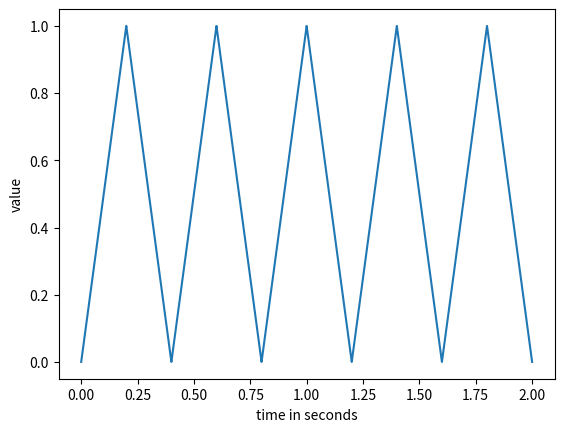

Generate this figure with matplotlib:
import math

import numpy as np
from scipy import signal
import matplotlib.pylab as plt

STRATE = 44100
BUF_SIZE = 1024


def osc(frec,dur):
    x = np.linspace(0, dur, dur*STRATE)
    return x,np.sin(frec * 2 * np.pi * x)


def saw(frec,dur):
    a = 1/frec
    x = np.linspace(0, dur, dur*STRATE)
    #return x, signal.sawtooth(frec * 2 * np.pi * x)
    #return x, np.mod(x*frec,1)
    y= generateSawTooth(x, frec)
    return x, y

def generateSawTooth(x, frec):
    y = []
    for i in x:
        i *= frec
        if int(i)%2 == 1:
            y.append(-i+math.floor(i)+1)
        else:
            y.append(-i+math.floor(i))
    return y


def square(frec,dur):
    x = np.linspace(0, dur, dur*STRATE)
    return x, np.power(-1,np.floor(2*x*frec))


def triangle(frec,dur):
    x = np.linspace(0, dur, dur*STRATE)
    y = generateSawTooth(x, frec)
    y = np.absolute(y)
    return x, y


def vol(factor,sample):
    return sample*factor


def fadeIn(t,sample_x,sample_y):

    for k,v in enumerate(sample_x):
        if v < t:
            sample_y[k] *= (v/t)
        else:
            break
    return sample_y


def fadeOut(t,sample_x,sample_y):
    for k,v in enumerate(sample_x):
        if v >= t:
            sample_y[k] *= 1.0 - ((v-t)/t)
    return sample_y




x_signal, y_signal  = triangle(5,2)
#y_signal = vol(10,y_signal)
#y_signal = fadeOut(1,x_signal,y_signal)
plt.plot(x_signal, y_signal)
plt.xlabel('time in seconds')
plt.ylabel('value')
plt.show()
print("end")


class Osc:
    frec = 0
    currChunk = np.zeros((1,BUF_SIZE))

    def __init__(self,frec):
        self.frec = frec
        self.currChunk = self.nextChunk()

    def nextChunk(self):
        CHUNK_X, CHUNK_Y = osc(self.frec, STRATE/BUF_SIZE)
        return CHUNK_Y


#test_Osc = Osc(10)
#plt.plot(Osc.currChunk)
#plt.show()
